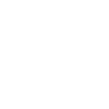
t = 0.00 s
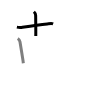
t = 2.50 s
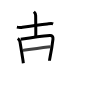
t = 4.75 s
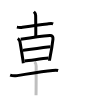
t = 7.25 s
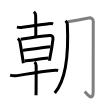
t = 9.50 s
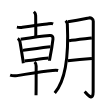
t = 12.00 s

The animated SVG that drew these frames (rendered in a browser with its animation timeline set to each time). Animation: 12 SMIL elements (animate=12); one cycle of 12.00 s.

<svg width="109px" height="109px" viewBox="0 0 px 109px" xmlns="http://www.w3.org/2000/svg" xmlns:xlink="http://www.w3.org/1999/xlink" xml:space="preserve" version="1.1"  baseProfile="full">
<path d="M16.88,27.13c1.87,0.37,4.34,0.34,5.62,0.12c7.35-1.23,18.38-2.86,24.74-3.37c1.6-0.13,4.33-0.68,5.89-0.07" style="fill:none;stroke:black;stroke-width:3;opacity:0">
  <animate attributeType="CSS" attributeName="opacity" from="0" to="1" begin="0s" dur="1s" repeatCount="Indefinite" fill="freeze" />
</path>
<path d="M33.9,11.75c1.1,1,1.76,2.5,1.76,3.7c0,0.68,0.2,16.33,0.12,20.55" style="fill:none;stroke:black;stroke-width:3;opacity:0">
  <animate attributeType="CSS" attributeName="opacity" from="0" to="1" begin="1s" dur="1s" repeatCount="Indefinite" fill="freeze" />
</path>
<path d="M17.77,38.44c1.23,0.81,2.01,2.14,2.2,3.32c0.72,4.38,3.12,18.94,3.12,19.29c0,0.4,0.13,1.4,0.26,2.2" style="fill:none;stroke:black;stroke-width:3;opacity:0">
  <animate attributeType="CSS" attributeName="opacity" from="0" to="1" begin="2s" dur="1s" repeatCount="Indefinite" fill="freeze" />
</path>
<path d="M20.76,39.32c8.12-1.32,23.99-3.44,29.06-3.83c2.06-0.16,3.43,1.26,3.15,3.7C52.45,43.78,51,52.5,50,57.5c-0.18,0.89-0.49,2.6-0.49,3.2" style="fill:none;stroke:black;stroke-width:3;opacity:0">
  <animate attributeType="CSS" attributeName="opacity" from="0" to="1" begin="3s" dur="1s" repeatCount="Indefinite" fill="freeze" />
</path>
<path d="M22.87,50.38c6.5-0.88,23-3.25,27.66-3.65" style="fill:none;stroke:black;stroke-width:3;opacity:0">
  <animate attributeType="CSS" attributeName="opacity" from="0" to="1" begin="4s" dur="1s" repeatCount="Indefinite" fill="freeze" />
</path>
<path d="M24.51,61c6.86-0.75,16.99-2.25,24.07-2.95" style="fill:none;stroke:black;stroke-width:3;opacity:0">
  <animate attributeType="CSS" attributeName="opacity" from="0" to="1" begin="5s" dur="1s" repeatCount="Indefinite" fill="freeze" />
</path>
<path d="M10.13,75.13c2.12,0.75,5.25,0.78,6.99,0.5C31,73.38,42.55,71.25,52.62,70.5c1.8-0.13,4.61-0.19,5.51,0.06" style="fill:none;stroke:black;stroke-width:3;opacity:0">
  <animate attributeType="CSS" attributeName="opacity" from="0" to="1" begin="6s" dur="1s" repeatCount="Indefinite" fill="freeze" />
</path>
<path d="M34.65,62c1.11,1.11,1.51,2.5,1.51,3.95c0,5.55-0.01,16.22-0.08,24.8c-0.02,2.07-0.03,3.68-0.05,4.5" style="fill:none;stroke:black;stroke-width:3;opacity:0">
  <animate attributeType="CSS" attributeName="opacity" from="0" to="1" begin="7s" dur="1s" repeatCount="Indefinite" fill="freeze" />
</path>
<path d="M65.6,20.73c0.9,0.9,1.68,2.25,1.73,3.28C69,59.5,64.75,81.5,54.75,93" style="fill:none;stroke:black;stroke-width:3;opacity:0">
  <animate attributeType="CSS" attributeName="opacity" from="0" to="1" begin="8s" dur="1s" repeatCount="Indefinite" fill="freeze" />
</path>
<path d="M67.86,21.83c5.79-1.02,19.48-3.54,20.83-3.83c2.32-0.5,4.58,0.62,4.58,3.29c0,2.46-0.11,49.96-0.11,70.41c0,10.8-6.41,1.8-8.44-0.23" style="fill:none;stroke:black;stroke-width:3;opacity:0">
  <animate attributeType="CSS" attributeName="opacity" from="0" to="1" begin="9s" dur="1s" repeatCount="Indefinite" fill="freeze" />
</path>
<path d="M69.05,40.67c6.45-0.92,15.95-1.92,22.79-2.73" style="fill:none;stroke:black;stroke-width:3;opacity:0">
  <animate attributeType="CSS" attributeName="opacity" from="0" to="1" begin="10s" dur="1s" repeatCount="Indefinite" fill="freeze" />
</path>
<path d="M67.66,60.85c6.53-0.76,16.72-1.72,24.27-2.23" style="fill:none;stroke:black;stroke-width:3;opacity:0">
  <animate attributeType="CSS" attributeName="opacity" from="0" to="1" begin="11s" dur="1s" repeatCount="Indefinite" fill="freeze" />
</path>
</svg>
